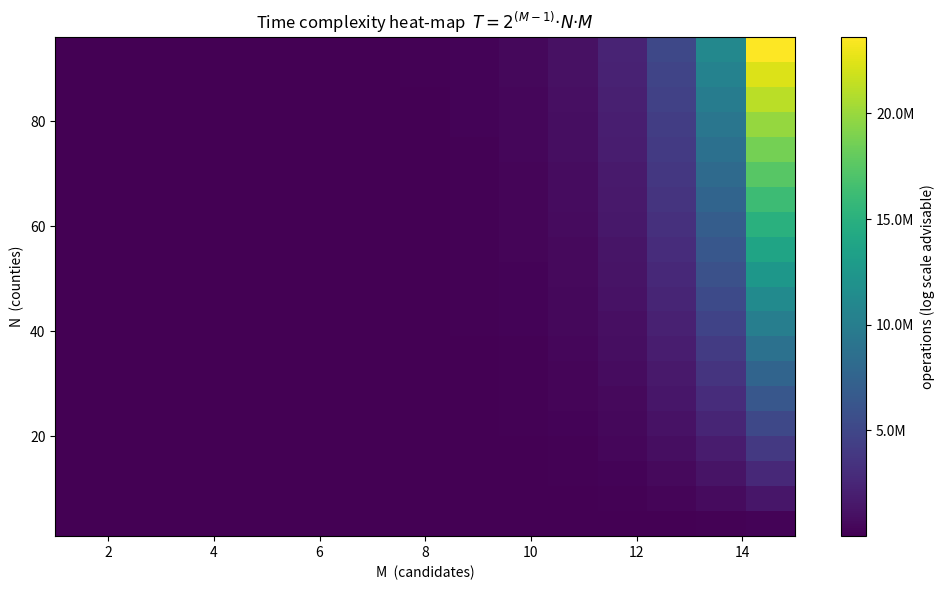
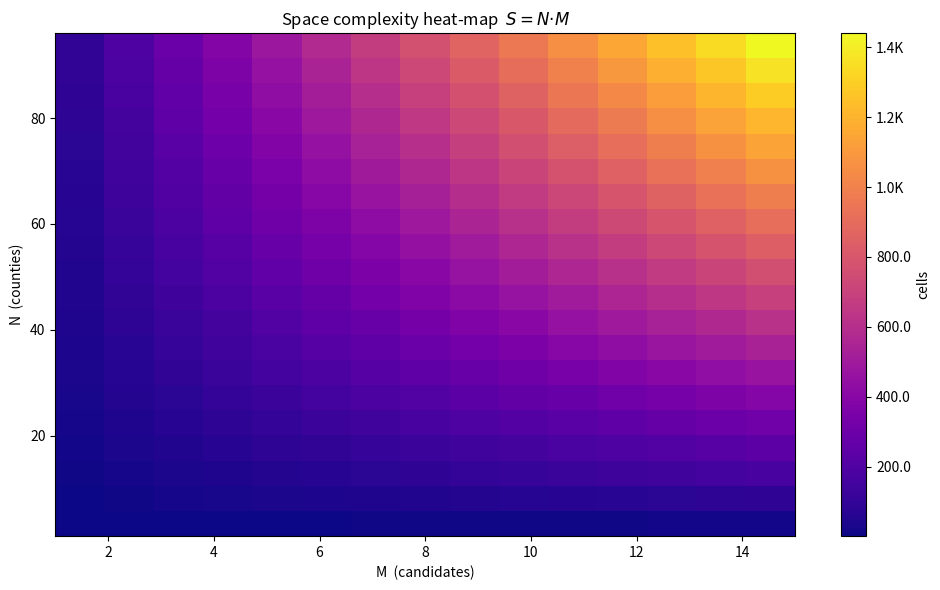
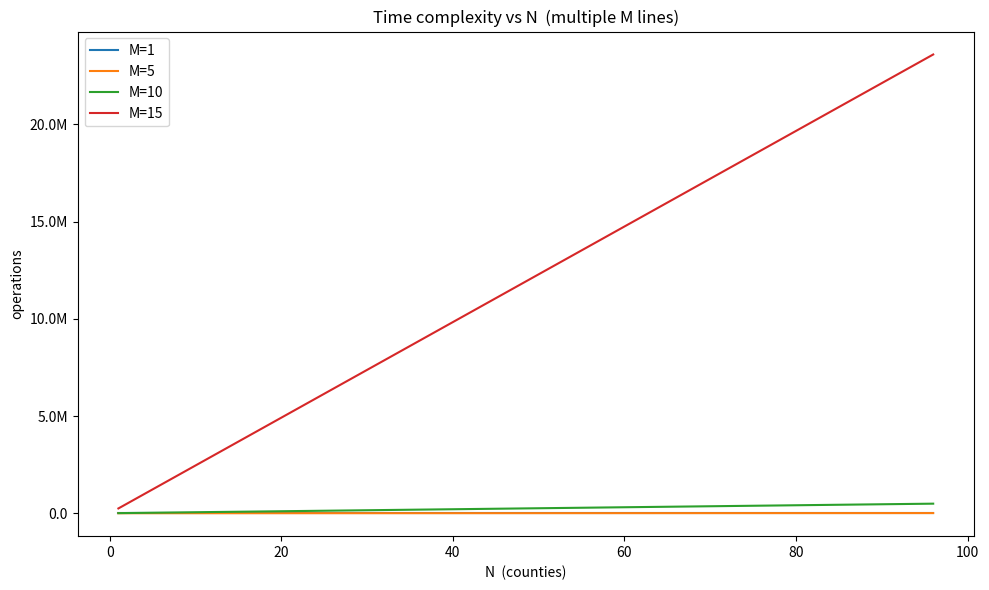
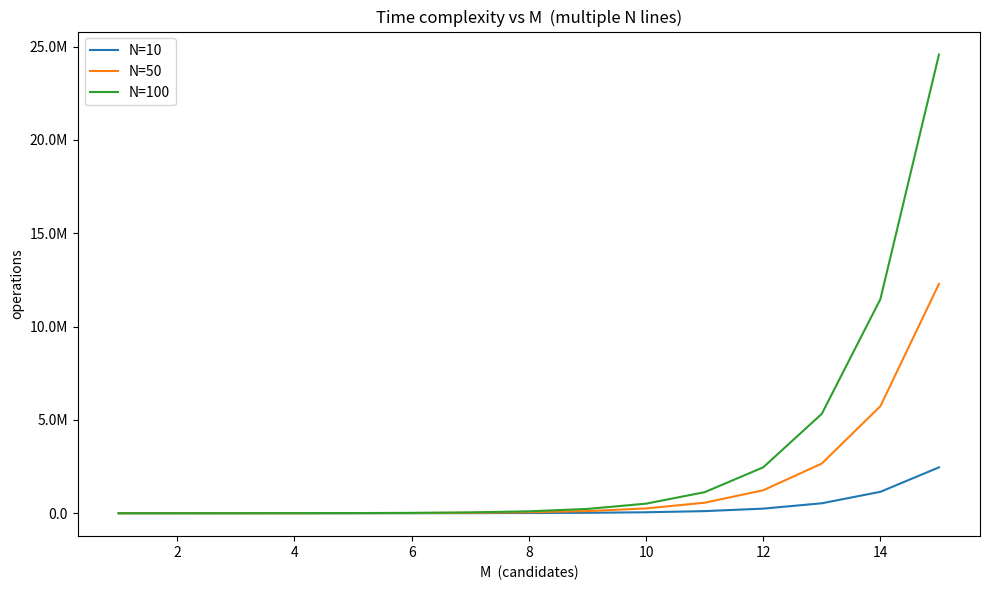

These charts were generated, in order, by the following Python code:
import math
import itertools
import numpy as np
import matplotlib.pyplot as plt
from matplotlib.ticker import FuncFormatter

n_values = range(1, 101, 5)
m_values = range(1, 16)

def time_complexity(n: int, m: int) -> float:
    return (2 ** (m - 1)) * n * m

def space_complexity(n: int, m: int) -> float:
    return n * m

def humanize(x: float, pos) -> str:
    units = ['', 'K', 'M', 'G', 'T']
    idx = 0
    while x >= 1000 and idx < len(units) - 1:
        x /= 1000.0
        idx += 1

    return f'{x:.1f}{units[idx]}'

formatter = FuncFormatter(humanize)

time_grid = np.zeros((len(n_values), len(m_values)))
space_grid = np.zeros((len(n_values), len(m_values)))

for i, n in enumerate(n_values):
    for j, m in enumerate(m_values):
        time_grid[i, j] = time_complexity(n, m)
        space_grid[i, j] = space_complexity(n, m)

plt.figure(figsize=(10, 6))
plt.title('Time complexity heat-map  $T = 2^{(M−1)}·N·M$')
plt.imshow(time_grid, origin='lower', aspect='auto',
           extent=[min(m_values), max(m_values), min(n_values), max(n_values)],
           cmap='viridis')
plt.colorbar(format=formatter, label='operations (log scale advisable)')
plt.xlabel('M  (candidates)')
plt.ylabel('N  (counties)')
plt.tight_layout()

plt.figure(figsize=(10, 6))
plt.title('Space complexity heat-map  $S = N·M$')
plt.imshow(space_grid, origin='lower', aspect='auto',
           extent=[min(m_values), max(m_values), min(n_values), max(n_values)],
           cmap='plasma')
plt.colorbar(format=formatter, label='cells')
plt.xlabel('M  (candidates)')
plt.ylabel('N  (counties)')
plt.tight_layout()

plt.figure(figsize=(10, 6))
for m in (1, 5, 10, 15):
    data = [time_complexity(n, m) for n in n_values]
    plt.plot(n_values, data, label=f'M={m}')
plt.gca().yaxis.set_major_formatter(formatter)
plt.title('Time complexity vs N  (multiple M lines)')
plt.xlabel('N  (counties)')
plt.ylabel('operations')
plt.legend()
plt.tight_layout()

plt.figure(figsize=(10, 6))
for n in (10, 50, 100):
    data = [time_complexity(n, m) for m in m_values]
    plt.plot(m_values, data, label=f'N={n}')
plt.gca().yaxis.set_major_formatter(formatter)
plt.title('Time complexity vs M  (multiple N lines)')
plt.xlabel('M  (candidates)')
plt.ylabel('operations')
plt.legend()
plt.tight_layout()

plt.show()